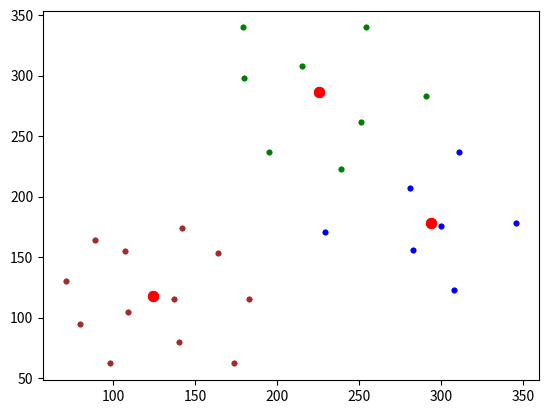

This chart was generated by the following Python code:
# Алгоритм Ллойда (метод K-средних для кластеризации)
import time

import numpy as np
import matplotlib.pyplot as plt

x = [(98, 62), (80, 95), (71, 130), (89, 164), (137, 115), (107, 155), (109, 105), (174, 62), (183, 115), (164, 153),
      (142, 174), (140, 80), (308, 123), (229, 171), (195, 237), (180, 298), (179, 340), (251, 262), (300, 176),
      (346, 178), (311, 237), (291, 283), (254, 340), (215, 308), (239, 223), (281, 207), (283, 156)]

# x = [(64, 150), (84, 112), (106, 90), (154, 64), (192, 62), (220, 82), (244, 92), (271, 111), (275, 137), (286, 161), (56, 178), (80, 156), (101, 131), (123, 104), (155, 94), (191, 100), (242, 70), (231, 114), (272, 95), (261, 131), (299, 136), (308, 124), (128, 78), (47, 128), (47, 159), (137, 186), (166, 228), (171, 250), (194, 272), (221, 287), (253, 292), (308, 293), (332, 280), (385, 256), (398, 237), (413, 205), (435, 166), (447, 137), (422, 126), (400, 154), (389, 183), (374, 214), (358, 235), (321, 250), (274, 263), (249, 263), (208, 230), (192, 204), (182, 174), (147, 205), (136, 246), (147, 255), (182, 282), (204, 298), (252, 316), (312, 321), (349, 313), (393, 288), (417, 259), (434, 222), (443, 187), (463, 174)]
#x = [(126, 63), (101, 100), (80, 160), (88, 208), (89, 282), (88, 362), (94, 406), (149, 377), (147, 304), (147, 235), (146, 152), (160, 103), (174, 142), (169, 184), (170, 241), (169, 293), (185, 376), (178, 422), (116, 353), (124, 194), (273, 69), (277, 112), (260, 150), (265, 185), (270, 235), (265, 295), (281, 351), (285, 416), (321, 404), (316, 366), (306, 304), (309, 254), (309, 207), (327, 161), (318, 108), (306, 66), (425, 66), (418, 135), (411, 183), (413, 243), (414, 285), (407, 333), (411, 385), (443, 387), (455, 330), (441, 252), (457, 207), (453, 149), (455, 90), (455, 56), (439, 102), (431, 162), (431, 193), (426, 236), (427, 281), (438, 323), (419, 379), (425, 389), (422, 349), (451, 275), (441, 222), (297, 145), (284, 195), (288, 237), (292, 282), (288, 313), (303, 356), (293, 395), (274, 268), (280, 344), (303, 187), (114, 247), (131, 270), (144, 215), (124, 219), (98, 240), (96, 281), (146, 267), (136, 221), (123, 166), (101, 185), (152, 184), (104, 283), (74, 239), (107, 287), (118, 335), (89, 336), (91, 315), (151, 340), (131, 373), (108, 133), (134, 130), (94, 260), (113, 193)]


M = np.mean(x, axis=0)      # вычисление средних по каждой координате
D = np.var(x, axis=0)       # вычисление дисперсий по каждой координате
K = 3                       # число кластеров
ma = [np.random.normal(M, np.sqrt(D / 10), 2) for n in range(K)]        # начальные центры кластеров
# ma = [np.array(x[0]), np.array(x[1])]
ro = lambda x_vect, m_vect: np.mean((x_vect - m_vect) ** 2)             # евклидова метрика

COLORS = ('green', 'blue', 'brown', 'black')     # цветов должно быть не меньше кластеров (>= K)

plt.ion()
n = 0
while n < 10:
    X = [[] for i in range(K)]                  # инициализация пустого двумерного списка для хранения объектов кластеров

    for x_vect in x:
        r = [ro(x_vect, m) for m in ma]         # вычисление расстояний для текущего образа до центров кластеров
        X[np.argmin(r)].append(x_vect)          # добавление образа к кластеру с ближайшим центром

    ma = [np.mean(xx, axis=0) for xx in X]      # пересчет центров кластеров

    plt.clf()
    # отображение найденных кластеров
    for i in range(K):
        xx = np.array(X[i]).T
        plt.scatter(xx[0], xx[1], s=10, color=COLORS[i])

    # отображение центров кластеров
    mx = [m[0] for m in ma]
    my = [m[1] for m in ma]
    plt.scatter(mx, my, s=50, color='red')

    plt.draw()
    plt.gcf().canvas.flush_events()
#    plt.savefig(f"lloyd {n+1}.png")
    time.sleep(0.2)

    n += 1

plt.ioff()

# отображение найденных кластеров
for i in range(K):
    xx = np.array(X[i]).T
    plt.scatter(xx[0], xx[1], s=10, color=COLORS[i])

# отображение центров кластеров
mx = [m[0] for m in ma]
my = [m[1] for m in ma]
plt.scatter(mx, my, s=50, color='red')

plt.show()